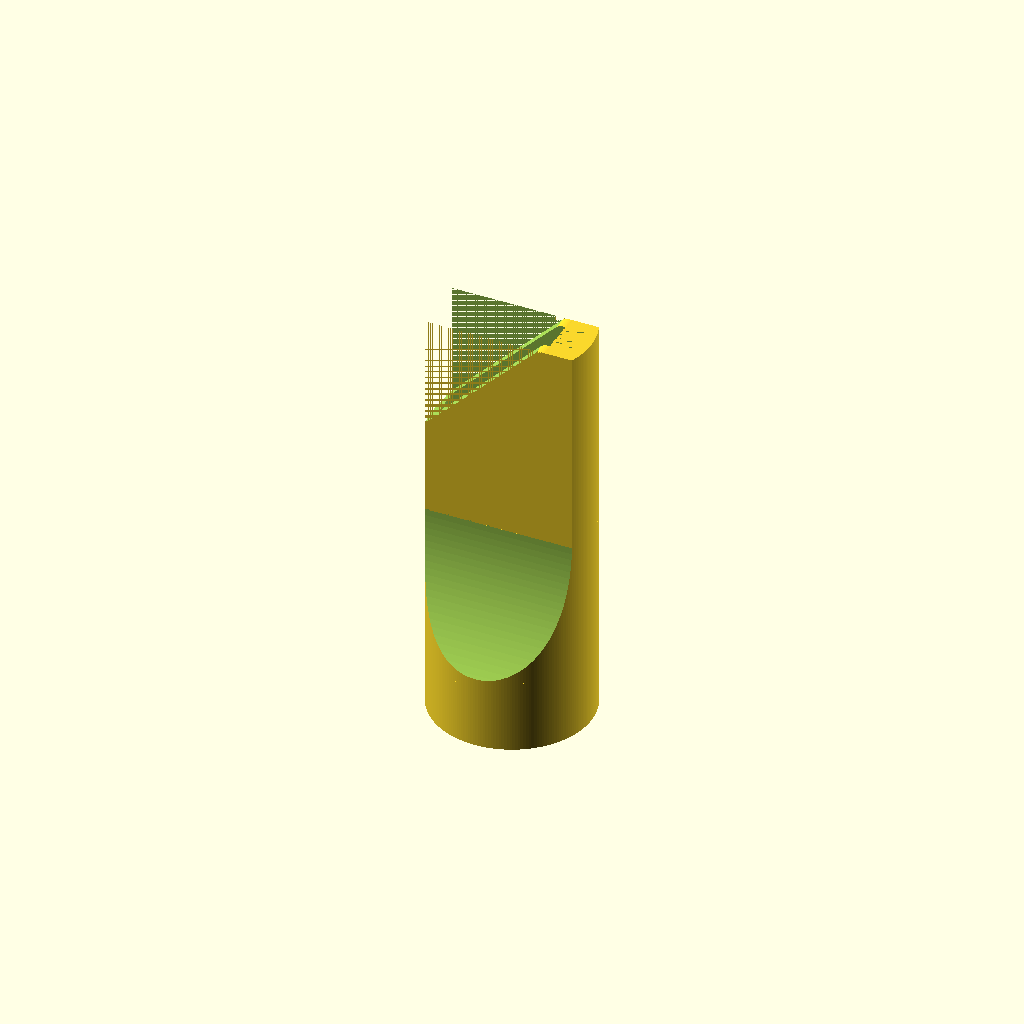
Cell 1 — every parameter at its default value.
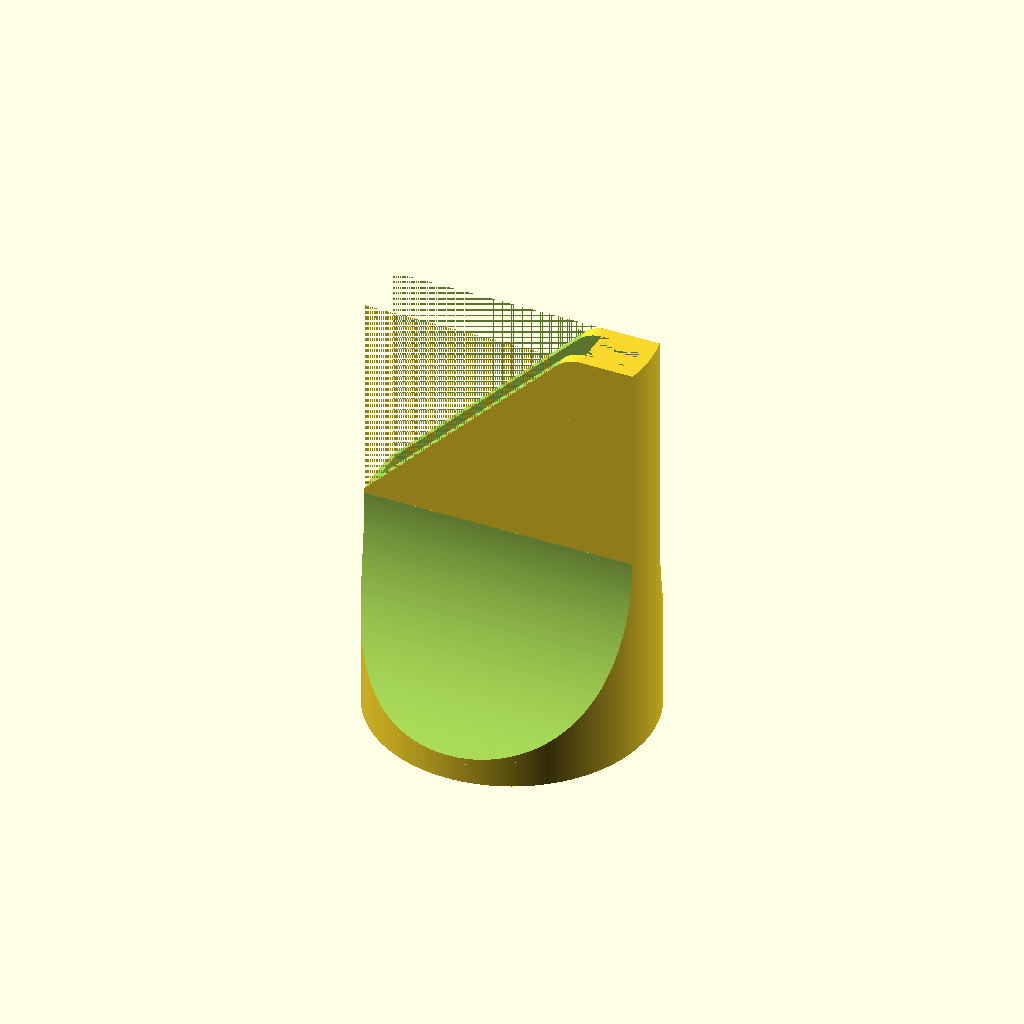
Cell 2: shaft_diameter = 60 (everything else at default).
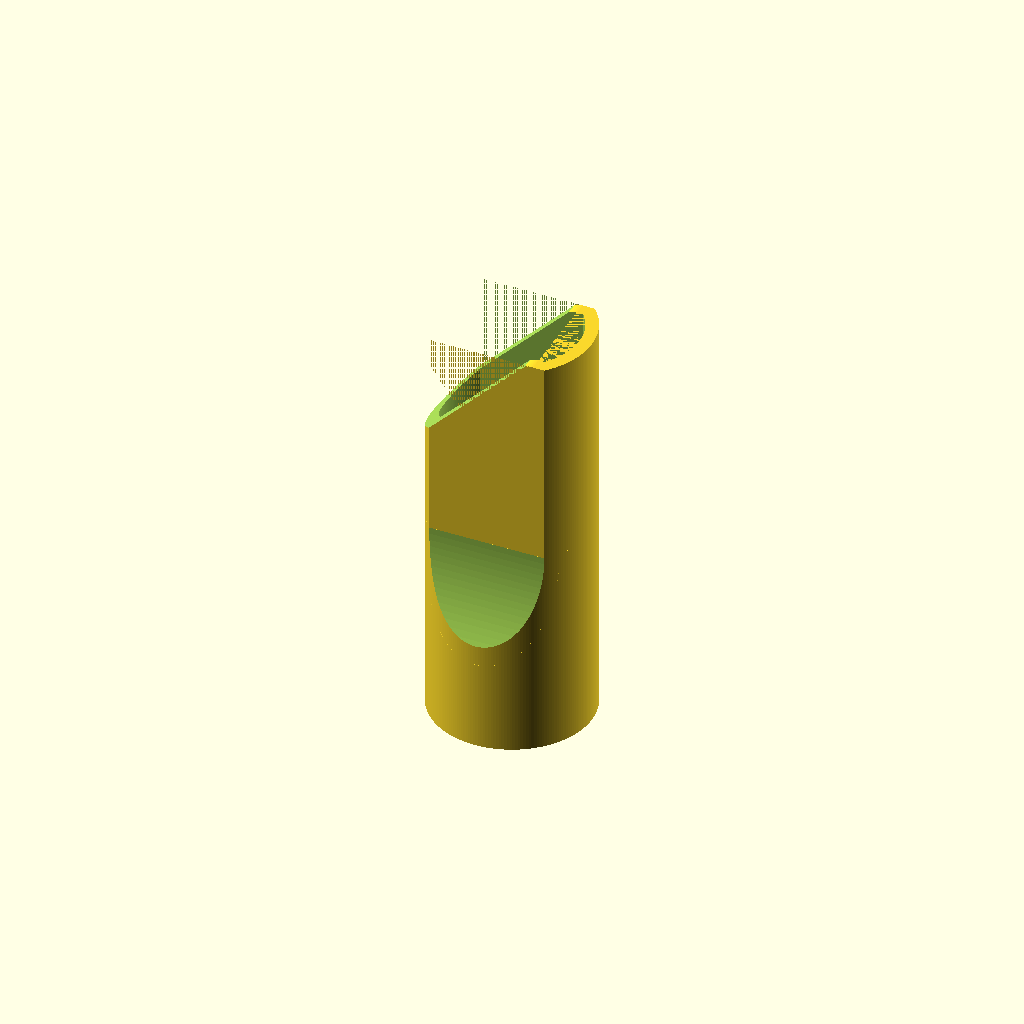
Cell 3 — nozzle_opening set to 20, the other parameters unchanged.
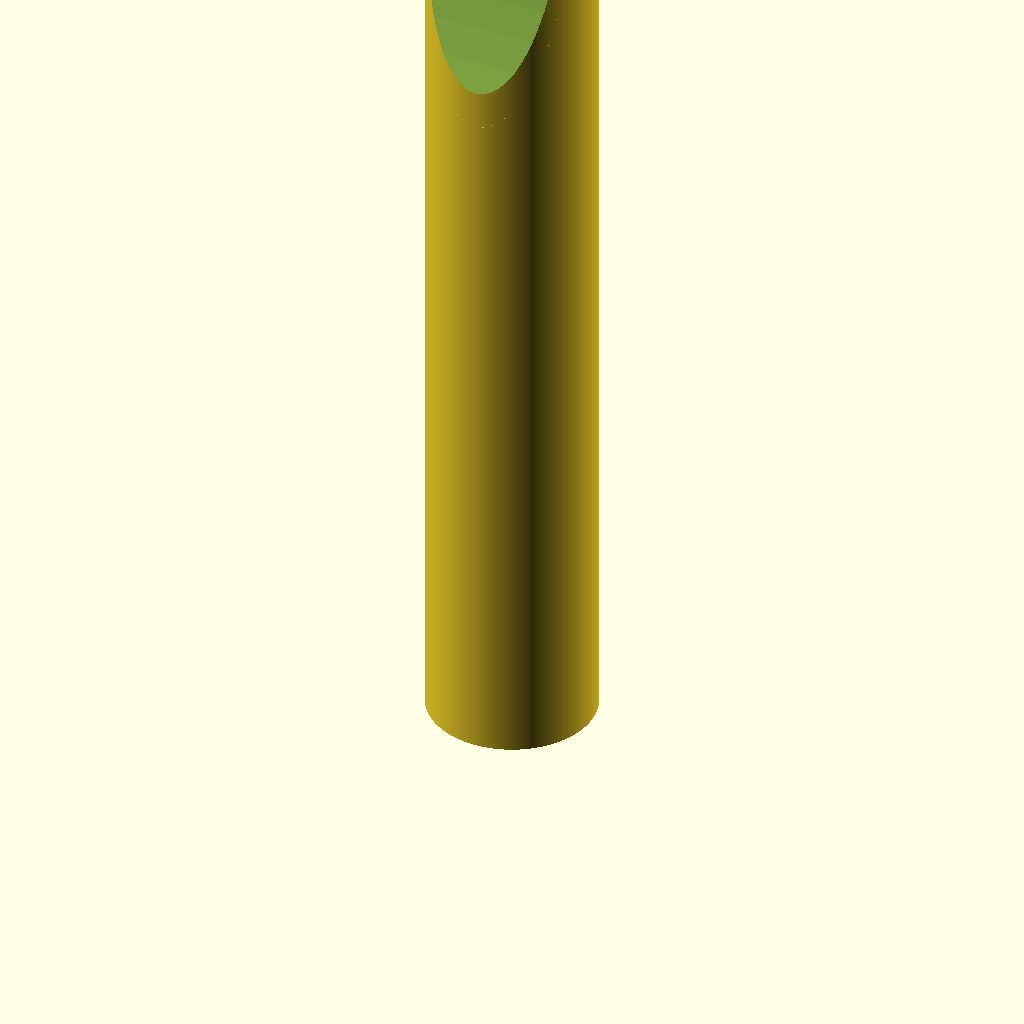
Cell 4: the same model with crevice_length = 500.
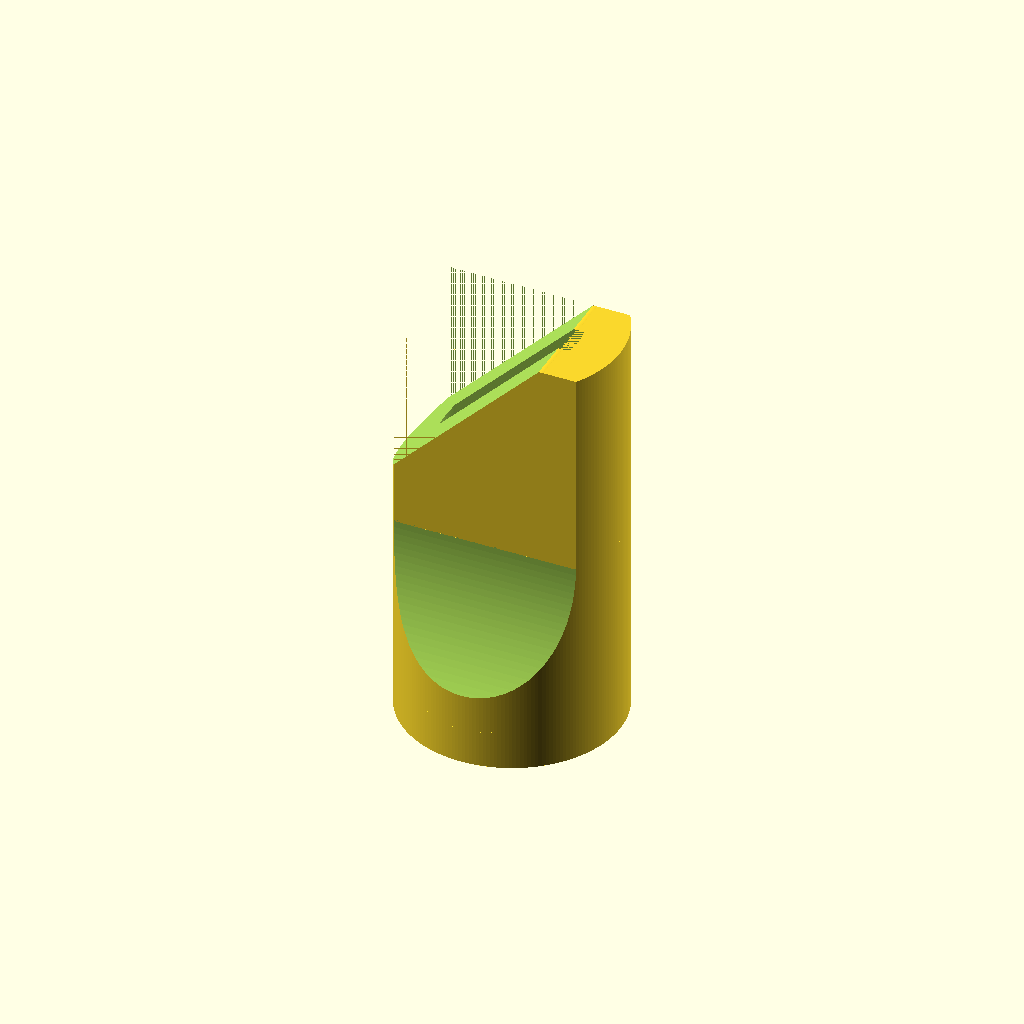
Cell 5 — wall_thickness set to 10, the other parameters unchanged.
One fixed orthographic camera (rotation 55°, 0°, 25°; colour scheme Cornfield) for every cell.
The OpenSCAD source (inputs/thingiverse/files/thing-439443/Vacuum-cleaner-crevice/crevice-customizable.scad):
// How thick should the shaft be to fit your vaccuum?
shaft_diameter = 32; // [10:60]

// How wide should the tip of the nozzle open?
nozzle_opening = 8; // [1:20]

// How long should the crevice be in total?
crevice_length = 100; // [100:500]

// How thick should the walls of the nozzle be? (Thinner = less filament usage but more likely to break)
wall_thickness = 3; // [1:10]

module shape(rohrdurchmesser, duesenstaerke, laenge){
		
	difference(){		
		union(){
			cylinder(laenge/2, r=rohrdurchmesser/2);
			intersection(){
					translate([-rohrdurchmesser/2,-duesenstaerke/2,laenge/2]) 
						cube([rohrdurchmesser,duesenstaerke,laenge/2]);
					translate([0,0,laenge/2]) 
						cylinder(laenge/2, r=rohrdurchmesser/2);
			}
		}
		for(i = [[-rohrdurchmesser/2,-laenge/2-duesenstaerke/2,laenge/2],[-rohrdurchmesser/2,laenge/2+duesenstaerke/2,laenge/2]])			
			translate(i)
			rotate([0,90,0]) 
			cylinder(rohrdurchmesser, r=laenge/2);
	}
}

module fugenduese(rohrdurchmesser, duesenstaerke, laenge, wandstaerke){
$fn = 200;
blocklaenge = sqrt(pow((rohrdurchmesser+2*wandstaerke)*3/4,2)*2);
	difference(){
		shape(rohrdurchmesser+wandstaerke*2,duesenstaerke+wandstaerke*2,laenge); // duese erstellen

		translate([0,0,0]) shape(rohrdurchmesser,duesenstaerke,laenge); //duese aushoehlen

		translate ([(rohrdurchmesser+2*wandstaerke)/4,0,laenge])
	   rotate([0,-45,0]) translate([-blocklaenge,-(duesenstaerke+wandstaerke*2)/2-0.005,0]) cube([blocklaenge,duesenstaerke+wandstaerke*2+0.01,blocklaenge]); //im 45Grad Winkel abschneiden

		difference(){ 

			translate([(rohrdurchmesser+2*wandstaerke)/8+(rohrdurchmesser+2*wandstaerke)/16,-(duesenstaerke+2*wandstaerke)/2-0.005,laenge-(rohrdurchmesser+2*wandstaerke)/8/4+0.005]) cube([(rohrdurchmesser)/8, duesenstaerke+2*wandstaerke+0.01 ,(rohrdurchmesser+2*wandstaerke)/8/4+0.005]);

			translate([
(rohrdurchmesser+2*wandstaerke)/4+(((rohrdurchmesser)/8)-sqrt(pow((rohrdurchmesser+2*wandstaerke)/8,2))/2),
duesenstaerke/2+wandstaerke+0.01,
laenge-(rohrdurchmesser+2*wandstaerke)/8]) 
rotate([90,0,0]) cylinder(duesenstaerke+wandstaerke*2+0.02, r = (rohrdurchmesser+2*wandstaerke)/8);

		} // die Ecke der Schnittkante abrunden
	}


}

fugenduese(shaft_diameter,nozzle_opening,crevice_length,wall_thickness);
Customizer parameters (derived from the source; name, type, default, range or options):
shaft_diameter: number, default 32, range 10 to 60
nozzle_opening: number, default 8, range 1 to 20
crevice_length: number, default 100, range 100 to 500
wall_thickness: number, default 3, range 1 to 10
